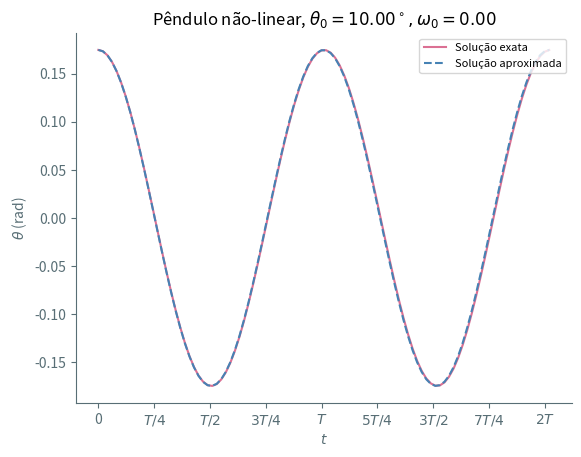

Here is the Python script that generated this plot: (Note: this script raises an exception after producing the figure.)
import numpy as np
import matplotlib.pyplot as plt
from scipy.integrate import solve_ivp
from scipy.interpolate import interp1d

transparency = True
dpi = 300
color = "#586e75"


def set_ticks(plot):
    plot.xticks(
        [i * 0.5 * np.pi for i in range(9)],
        [
            "0",
            r"$T/4$",
            r"$T/2$",
            r"$3T/4$",
            r"$T$",
            r"$5T/4$",
            r"$3T/2$",
            r"$7T/4$",
            r"$2T$",
        ],
    )
    plot.xlabel(r"$t$")
    plot.ylabel(r"$\theta$ (rad)")
    # set frame color
    plot.gca().spines["top"].set_color("none")
    plot.gca().spines["right"].set_color("none")
    plot.gca().spines["left"].set_color(f"{color}")
    plot.gca().spines["bottom"].set_color(f"{color}")
    # set ticks color
    plot.gca().xaxis.label.set_color(f"{color}")
    plot.gca().yaxis.label.set_color(f"{color}")
    plot.tick_params(axis="x", colors=f"{color}")
    plot.tick_params(axis="y", colors=f"{color}")


class Pendulum:

    def __init__(self, L, theta0, omega0, exact):
        self.L = L
        self.theta0 = theta0
        self.omega0 = omega0
        self.exact = exact
        self.w_approx = np.sqrt(9.81 / self.L)
        self.T = 2 * np.pi / self.w_approx

    def ode_system(self, t, y):
        f, fprime = y
        if self.exact:
            return [fprime, -9.81 * np.sin(f) / self.L]
        return [fprime, -9.81 * f / self.L]

    def solve_ode(self):
        y0 = [self.theta0, self.omega0]

        # Solve the ODE between t = 0 and t = 4π
        t_span = (0, 4 * np.pi / self.w_approx)
        t_eval = np.linspace(t_span[0], t_span[1], 1000)  # Fine grid for interpolation
        solution = solve_ivp(self.ode_system, t_span, y0, t_eval=t_eval, method="RK45")

        # Interpolate the solution
        t_values = solution.t
        f_values = solution.y[0]
        func = interp1d(t_values, f_values, kind="cubic", fill_value="extrapolate")

        return func


L = 10
theta0, omega0 = np.pi / 18, 0
nontheta = Pendulum(L, theta0, omega0, True).solve_ode()
theta = Pendulum(L, theta0, omega0, False)
w = theta.w_approx
theta = theta.solve_ode()
t = np.linspace(0, 4 * np.pi / w, 100)

fig, ax = plt.subplots(dpi=dpi)
set_ticks(plt)
# ax.plot(t, A*np.sin(w*t + phi), color='steelblue', label=r'$\varphi = $'+f'{phi:.2f}')
ax.plot(t, nontheta(t), color="palevioletred", label="Solução exata")
ax.plot(t, theta(t), color="steelblue", label="Solução aproximada", linestyle="--")
ax.legend(loc="upper right", fontsize=8)
ax.set_title(
    r"Pêndulo não-linear, $\theta_0 = {:.2f}^\circ, \omega_0 = {:.2f}$".format(
        180 * theta0 / np.pi, omega0
    )
)
plt.savefig("../img/nonlinear_pendulum_close.png", transparent=transparency)

theta0, omega0 = np.pi / 3, 0
nontheta = Pendulum(L, theta0, omega0, True).solve_ode()
theta = Pendulum(L, theta0, omega0, False)
w = theta.w_approx
theta = theta.solve_ode()
t = np.linspace(0, 4 * np.pi / w, 100)

fig, ax = plt.subplots(dpi=dpi)
set_ticks(plt)
# ax.plot(t, A*np.sin(w*t + phi), color='steelblue', label=r'$\varphi = $'+f'{phi:.2f}')
ax.plot(t, nontheta(t), color="palevioletred", label="Solução exata")
ax.plot(t, theta(t), color="steelblue", label="Solução aproximada", linestyle="--")
ax.legend(loc="upper right", fontsize=8)
ax.set_title(
    r"Pêndulo não-linear, $\theta_0 = {:.2f}^\circ, \omega_0 = {:.2f}$".format(
        180 * theta0 / np.pi, omega0
    )
)
plt.savefig("../img/nonlinear_pendulum_far.png", transparent=transparency)

theta0, omega0 = 0.99*np.pi, 0
nontheta = Pendulum(L, theta0, omega0, True).solve_ode()
theta = Pendulum(L, theta0, omega0, False)
w = theta.w_approx
theta = theta.solve_ode()
t = np.linspace(0, 4 * np.pi / w, 100)

fig, ax = plt.subplots(dpi=dpi)
set_ticks(plt)
# ax.plot(t, A*np.sin(w*t + phi), color='steelblue', label=r'$\varphi = $'+f'{phi:.2f}')
ax.plot(t, nontheta(t), color="palevioletred", label="Solução exata")
ax.plot(t, theta(t), color="steelblue", label="Solução aproximada", linestyle="--")
ax.legend(loc="upper right", fontsize=8)
ax.set_title(
    r"Pêndulo não-linear, $\theta_0 = {:.2f}^\circ, \omega_0 = {:.2f}$".format(
        180 * theta0 / np.pi, omega0
    )
)
plt.savefig("../img/nonlinear_pendulum_upsidedown.png", transparent=transparency)
